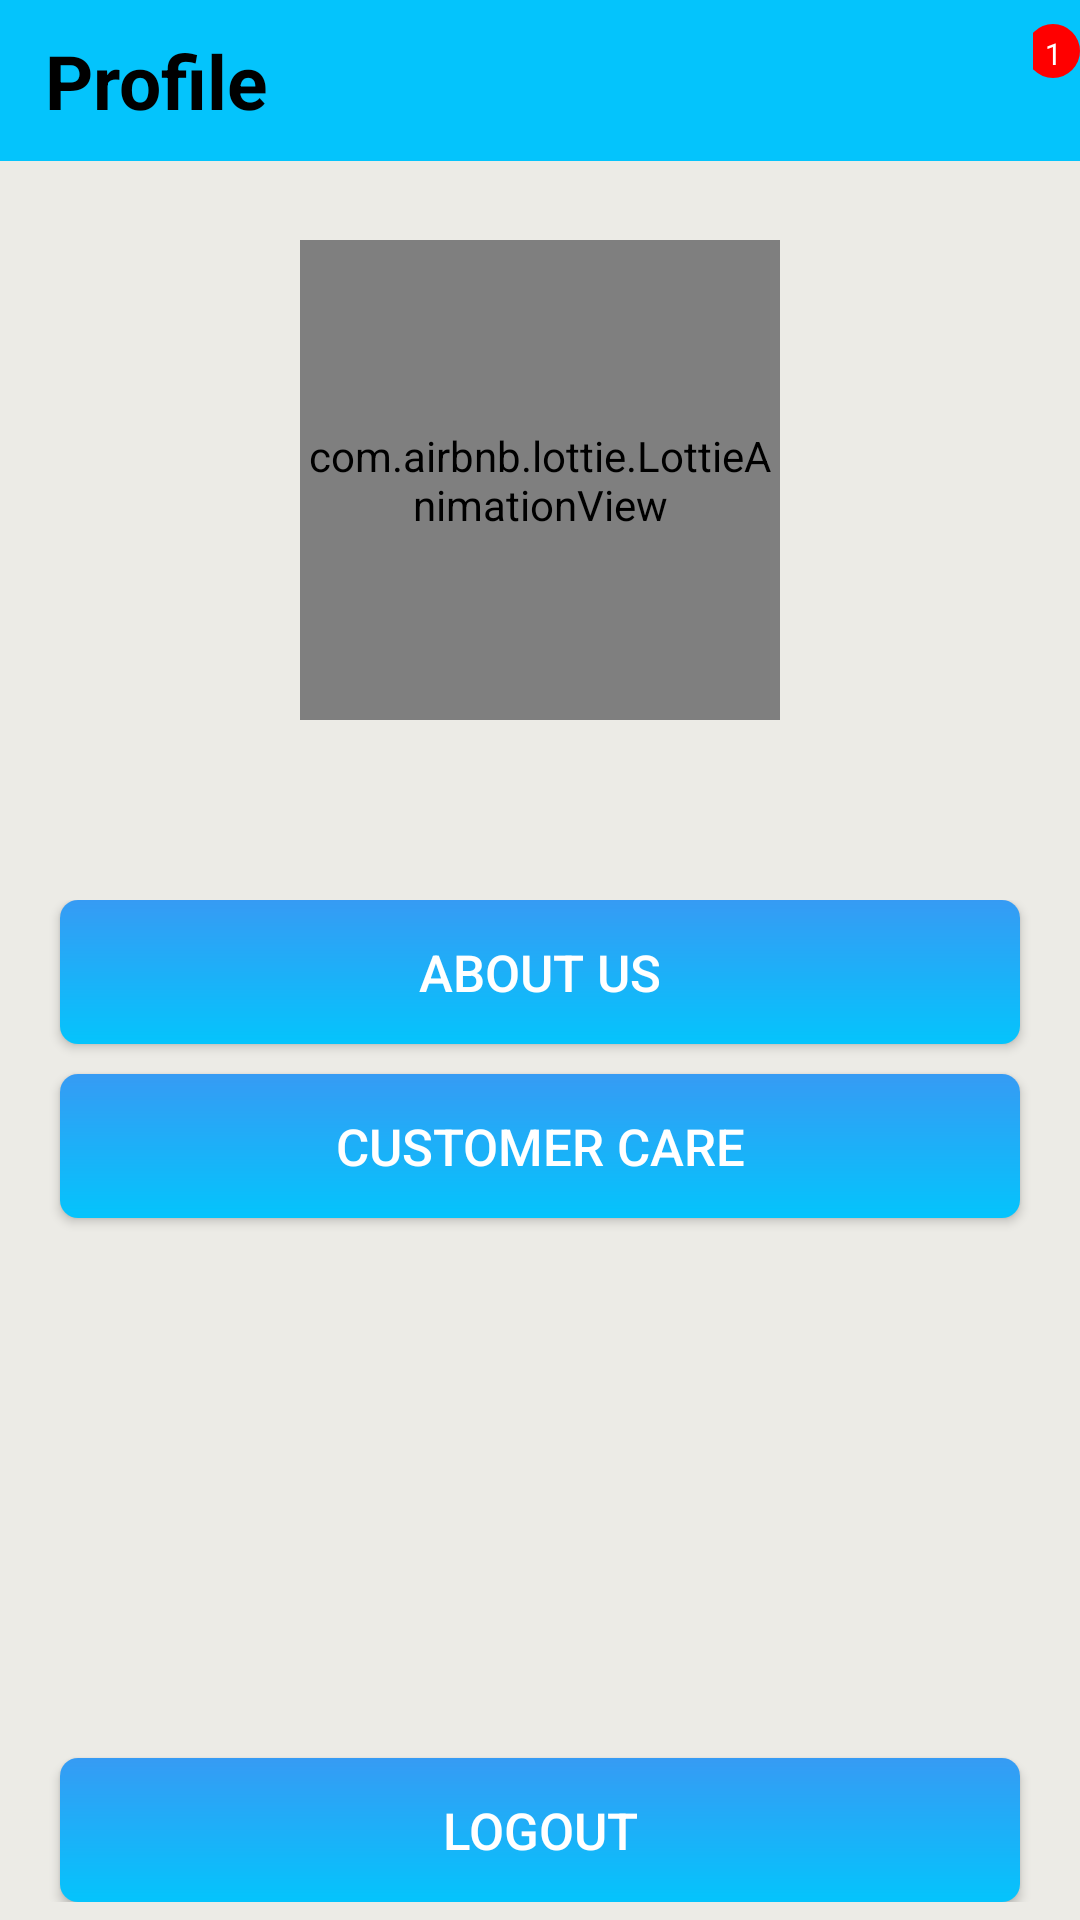

This screen was rendered from an Android layout file. Write that file and the resources it references.
<!-- AndroidManifest.xml: application theme Theme.Anaghafish -->
<!-- res/layout/fragment_vendorprofilefragment.xml -->
<?xml version="1.0" encoding="utf-8"?>
<RelativeLayout xmlns:android="http://schemas.android.com/apk/res/android"
    xmlns:tools="http://schemas.android.com/tools"
    android:layout_width="match_parent"
    android:layout_height="match_parent"
    xmlns:app="http://schemas.android.com/apk/res-auto"
    android:background="@color/light"
    tools:context=".vendor.vendorprofilefragment">
  <RelativeLayout
      android:id="@+id/relativ1"
      android:layout_width="match_parent"
      android:layout_height="wrap_content"
      android:background="@color/skyblue"
      android:gravity="center"
      app:layout_constraintEnd_toEndOf="parent"
      app:layout_constraintStart_toStartOf="parent"
      app:layout_constraintTop_toTopOf="parent">

    <LinearLayout
        android:layout_width="match_parent"
        android:layout_height="wrap_content"
        android:background="@color/skyblue"
        android:orientation="horizontal">

      <TextView
          android:id="@+id/textView2"
          android:layout_width="wrap_content"
          android:layout_height="wrap_content"
          android:layout_marginTop="10dp"
          android:text="Profile"
          android:layout_marginStart="15dp"
          android:layout_marginBottom="10dp"
          android:background="@android:color/transparent"
          android:textColor="@color/black"
          android:textSize="25dp"
          android:textStyle="bold"/>

      
      
      <FrameLayout
          android:layout_width="wrap_content"
          android:layout_height="wrap_content"
          android:background="@android:color/transparent"
          android:layout_marginStart="255dp"
          >

        <ImageView
            android:id="@+id/notification"
            android:layout_width="28dp"
            android:layout_height="28dp"
            android:layout_marginTop="14dp"
            android:src="@drawable/bell"
            android:background="@android:color/transparent" />

        <TextView
            android:id="@+id/notificationBadge"
            android:layout_width="18dp"
            android:layout_height="18dp"
            android:layout_gravity="top|end"
            android:layout_marginLeft="10dp"
            android:layout_marginTop="8dp"
            android:text="1"
            android:textColor="@android:color/white"
            android:textSize="10sp"
            android:gravity="center"
            style="@style/TextAppearance.MaterialComponents.Caption"
            android:background="@drawable/badge_background"
            android:padding="3dp"
            android:visibility="visible" />
      </FrameLayout>

    </LinearLayout>
  </RelativeLayout>
  <com.airbnb.lottie.LottieAnimationView
      android:id="@+id/lottieAnimationView6"
      android:layout_width="160dp"
      android:layout_height="160dp"
      app:lottie_fileName="prfile.json"
      android:layout_centerHorizontal="true"
      app:lottie_autoPlay="true"
      app:lottie_loop="true"
      android:layout_marginTop="80dp"
      />

  <LinearLayout
      android:layout_width="match_parent"
      android:layout_height="wrap_content"
      android:orientation="vertical"
      android:layout_marginTop="300dp"
      >
    <Button
        android:id="@+id/customercare"
        android:layout_width="match_parent"
        android:layout_height="wrap_content"
        android:layout_alignParentBottom="true"
        android:layout_centerHorizontal="true"
        android:background="@drawable/btnbox"
        android:layout_marginStart="20dp"
        android:layout_marginEnd="20dp"
        android:elevation="5dp"
        android:textColor="@color/white"
        android:textSize="17dp"
        android:text="About US" />
    <Button
        android:id="@+id/aboutus"
        android:layout_width="match_parent"
        android:layout_height="wrap_content"
        android:layout_alignParentBottom="true"
        android:layout_centerHorizontal="true"
        android:background="@drawable/btnbox"
        android:layout_marginStart="20dp"
        android:layout_marginEnd="20dp"
        android:textColor="@color/white"
        android:elevation="5dp"
        android:textSize="17dp"
        android:layout_marginTop="10dp"
        android:text="Customer Care" />
    <Button
        android:id="@+id/logout"
        android:layout_width="match_parent"
        android:layout_height="wrap_content"
        android:layout_alignParentBottom="true"
        android:layout_centerHorizontal="true"
        android:background="@drawable/btnbox"
        android:layout_marginStart="20dp"
        android:layout_marginEnd="20dp"
        android:layout_marginTop="180dp"
        android:elevation="5dp"
        android:textColor="@color/white"
        android:textSize="17dp"
        android:text="Logout" />

  </LinearLayout>

</RelativeLayout>
<!-- resources referenced by this layout -->
<resources>
  <color name="black">#FF000000</color>
  <color name="light">#ECEBE6</color>
  <color name="skyblue">#04C4FC</color>
  <color name="white">#FFFFFFFF</color>
  <!-- drawable badge_background (drawable) -->
  <shape xmlns:android="http://schemas.android.com/apk/res/android"
      android:shape="oval">
      <solid android:color="#FF0000"/>
  
  </shape>
  <!-- drawable btnbox (drawable) -->
  <?xml version="1.0" encoding="utf-8"?>
  <shape xmlns:android="http://schemas.android.com/apk/res/android" android:shape="rectangle">
  <solid android:color="@color/skyblue1"/>
      <corners android:radius="6dp"/>
      <stroke android:color="@color/grey"/>
      <gradient
          android:startColor="@color/skyblue"
          android:endColor="@color/skyblue1"
          android:angle="90"/>
  </shape>
  <style name="Theme.Anaghafish" parent="Base.Theme.Anaghafish" />
  <color name="skyblue1">#369BF4</color>
  <color name="grey">#808080</color>
  <style name="Base.Theme.Anaghafish" parent="Theme.AppCompat.Light.NoActionBar">
  
          <item name="colorPrimary">@color/skyblue1</item>
          <item name="colorPrimaryVariant">@color/skyblue1</item>
        
      </style>
</resources>
